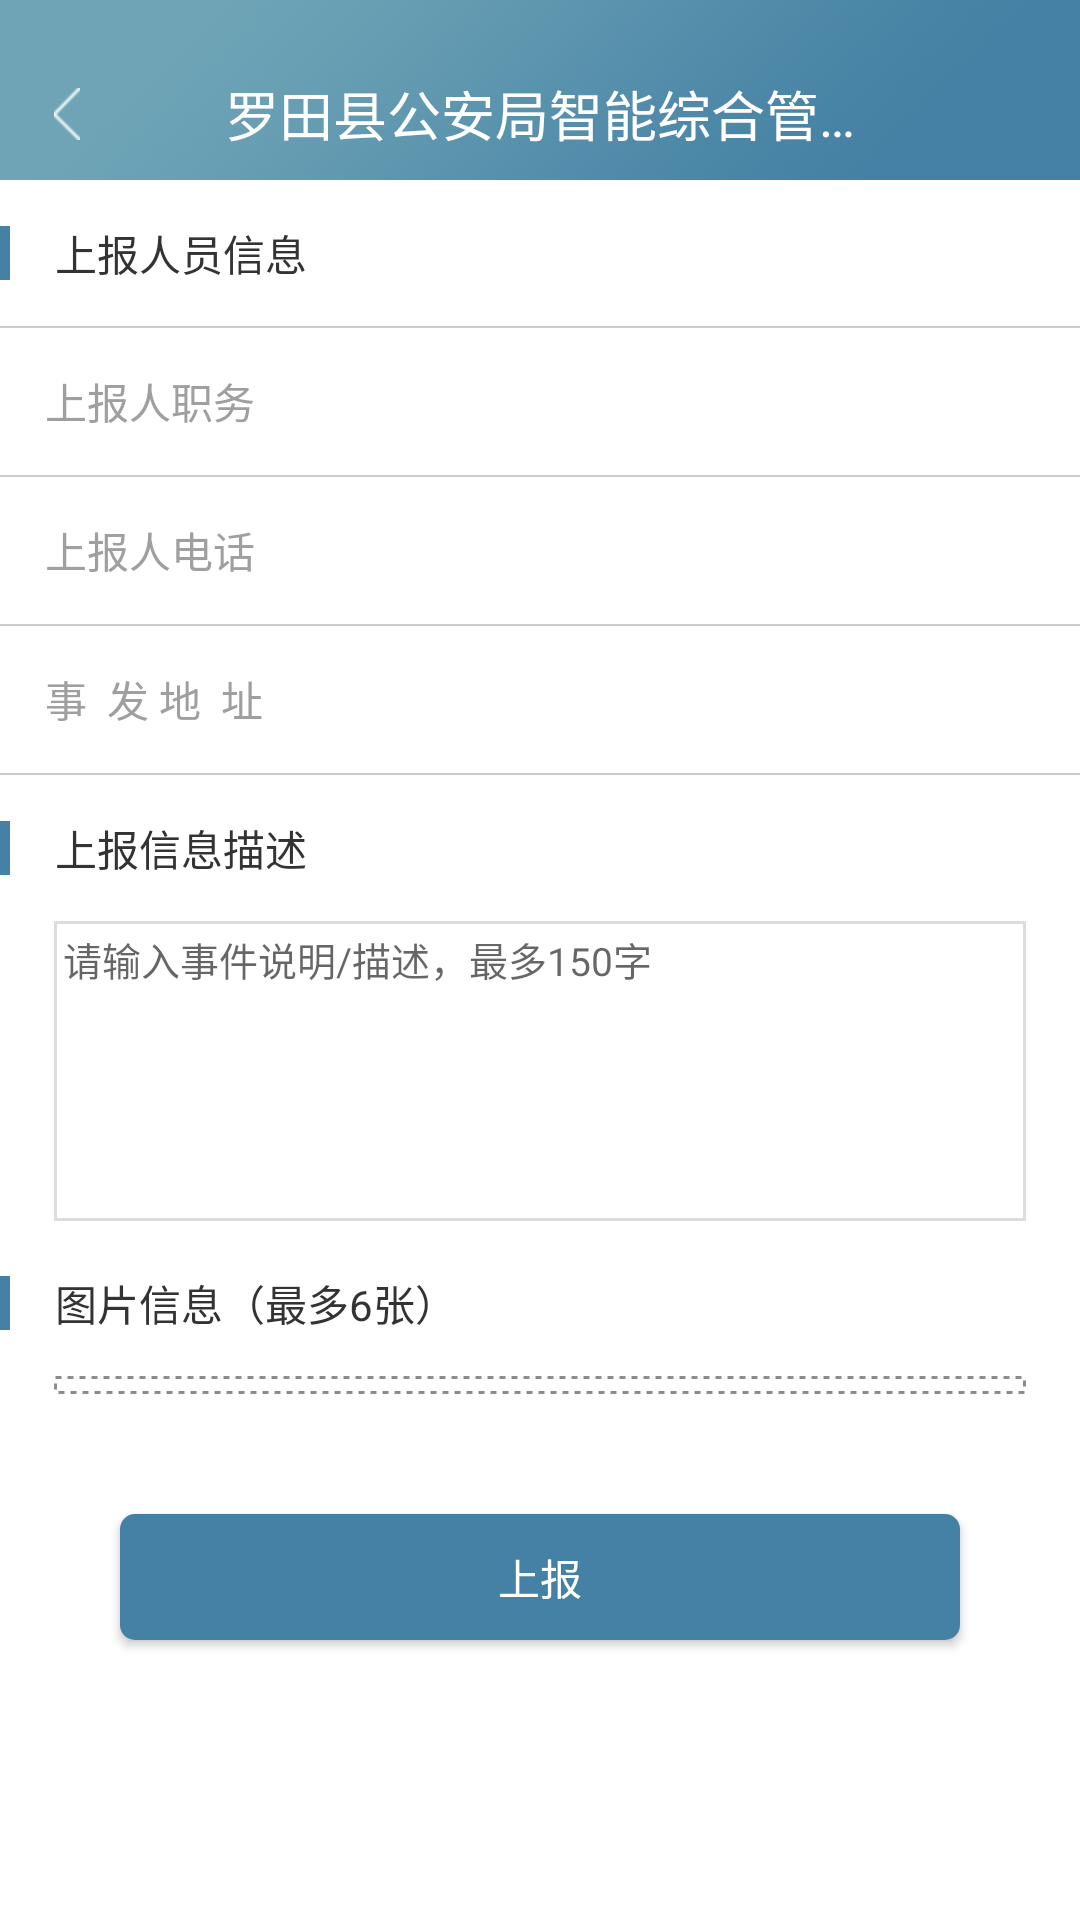

Produce the Android XML layout that renders to this screen, including the resource entries it uses.
<!-- AndroidManifest.xml: application theme AppTheme -->
<!-- res/layout/activity_tysjsb.xml -->
<?xml version="1.0" encoding="utf-8"?>
<LinearLayout xmlns:android="http://schemas.android.com/apk/res/android"
    android:layout_width="match_parent"
    android:layout_height="match_parent"
    android:background="@color/white"
    android:orientation="vertical">

    <include layout="@layout/activity_topbar" />

    <ScrollView
        android:layout_width="match_parent"
        android:layout_height="0dp"
        android:layout_weight="1">

        <LinearLayout
            android:layout_width="match_parent"
            android:layout_height="match_parent"
            android:orientation="vertical">

            <TextView
                android:layout_width="wrap_content"
                android:layout_height="wrap_content"
                android:layout_marginBottom="14dp"
                android:layout_marginTop="14dp"
                android:drawableLeft="@mipmap/icon_text_left"
                android:drawablePadding="15dp"
                android:text="上报人员信息"
                android:textColor="@color/text_black"
                android:textSize="14sp" />

            <View style="@style/gray_line" />

            <LinearLayout
                android:layout_width="match_parent"
                android:layout_height="wrap_content"
                android:gravity="center_vertical"
                android:orientation="horizontal"
                android:padding="5dp">

                <TextView
                    android:layout_width="wrap_content"
                    android:layout_height="wrap_content"
                    android:layout_marginLeft="10dp"
                    android:text="上报人职务"
                    android:textColor="@color/text_gray"
                    android:textSize="14sp" />

                <EditText
                    android:id="@+id/et_sbrzw"
                    android:layout_width="0dp"
                    android:layout_height="wrap_content"
                    android:layout_marginLeft="5dp"
                    android:layout_weight="1"
                    android:background="@null"
                    android:gravity="right"
                    android:paddingBottom="10dp"
                    android:paddingTop="10dp"
                    android:textColor="@color/black"
                    android:textSize="14sp" />
            </LinearLayout>

            <View style="@style/gray_line" />

            <LinearLayout
                android:layout_width="match_parent"
                android:layout_height="wrap_content"
                android:gravity="center_vertical"
                android:orientation="horizontal"
                android:padding="5dp">

                <TextView
                    android:layout_width="wrap_content"
                    android:layout_height="wrap_content"
                    android:layout_marginLeft="10dp"
                    android:text="上报人电话"
                    android:textColor="@color/text_gray"
                    android:textSize="14sp" />

                <EditText
                    android:id="@+id/et_sbrdh"
                    android:layout_width="0dp"
                    android:layout_height="wrap_content"
                    android:layout_marginLeft="5dp"
                    android:layout_weight="1"
                    android:background="@null"
                    android:inputType="phone"
                    android:gravity="right"
                    android:paddingBottom="10dp"
                    android:paddingTop="10dp"
                    android:textColor="@color/black"
                    android:textSize="14sp" />
            </LinearLayout>

            <View style="@style/gray_line" />

            <LinearLayout
                android:layout_width="match_parent"
                android:layout_height="wrap_content"
                android:gravity="center_vertical"
                android:orientation="horizontal"
                android:padding="5dp">

                <TextView
                    android:layout_width="wrap_content"
                    android:layout_height="wrap_content"
                    android:layout_marginLeft="10dp"
                    android:text="事  发 地  址"
                    android:textColor="@color/text_gray"
                    android:textSize="14sp" />

                <EditText
                    android:id="@+id/et_sbdz"
                    android:layout_width="0dp"
                    android:layout_height="wrap_content"
                    android:layout_marginLeft="5dp"
                    android:layout_weight="1"
                    android:background="@null"
                    android:gravity="right"
                    android:paddingBottom="10dp"
                    android:paddingTop="10dp"
                    android:textColor="@color/black"
                    android:textSize="14sp" />
            </LinearLayout>

            <View style="@style/gray_line" />

            <TextView
                android:layout_width="wrap_content"
                android:layout_height="wrap_content"
                android:layout_marginBottom="14dp"
                android:layout_marginTop="14dp"
                android:drawableLeft="@mipmap/icon_text_left"
                android:drawablePadding="15dp"
                android:text="上报信息描述"
                android:textColor="@color/text_black"
                android:textSize="14sp" />


            <EditText
                android:id="@+id/et_sjms"
                android:layout_width="match_parent"
                android:layout_height="100dp"
                android:layout_marginBottom="3dp"
                android:layout_marginLeft="18dp"
                android:layout_marginRight="18dp"
                android:background="@drawable/rectangular_border_gary"
                android:gravity="top|left"
                android:hint="请输入事件说明/描述，最多150字"
                android:maxLength="150"
                android:padding="3dp"
                android:textSize="13sp" />

            <TextView
                android:layout_width="wrap_content"
                android:layout_height="wrap_content"
                android:layout_marginBottom="14dp"
                android:layout_marginTop="14dp"
                android:drawableLeft="@mipmap/icon_text_left"
                android:drawablePadding="15dp"
                android:text="图片信息（最多6张）"
                android:textColor="@color/text_black"
                android:textSize="14sp" />

            <RelativeLayout
                android:layout_width="match_parent"
                android:layout_height="wrap_content"
                android:layout_marginLeft="18dp"
                android:layout_marginRight="18dp"
                android:background="@drawable/dotted_border"
                android:descendantFocusability="blocksDescendants"
                android:padding="3dp">

                <android.support.v7.widget.RecyclerView
                    android:id="@+id/rv_image_site"
                    android:layout_width="wrap_content"
                    android:layout_height="wrap_content" />
            </RelativeLayout>

            <Button
                android:id="@+id/btn_submit"
                style="@style/btn_style"
                android:layout_marginBottom="40dp"
                android:layout_marginTop="40dp"
                android:text="上报" />
        </LinearLayout>
    </ScrollView>

</LinearLayout>
<!-- res/layout/activity_topbar.xml (included above) -->
<?xml version="1.0" encoding="utf-8"?>
<RelativeLayout xmlns:android="http://schemas.android.com/apk/res/android"
    android:id="@+id/topbar"
    android:layout_width="fill_parent"
    android:layout_height="60dp"
    android:background="@mipmap/topbar_bg">

    <ImageButton
        android:id="@+id/ibtn_back"
        android:layout_width="wrap_content"
        android:layout_height="match_parent"
        android:layout_centerVertical="true"
        android:background="@null"
        android:onClick="backClick"
        android:paddingTop="16dp"
        android:paddingLeft="18dp"
        android:paddingRight="18dp"
        android:src="@mipmap/icon_back" />

    <Button
        android:id="@+id/btn_back"
        android:layout_width="wrap_content"
        android:layout_height="match_parent"
        android:layout_centerVertical="true"
        android:background="@null"
        android:drawableLeft="@mipmap/icon_back"
        android:drawablePadding="10dp"
        android:onClick="backClick"
        android:padding="10dp"
        android:text="返回"
        android:textColor="@color/white"
        android:textSize="14sp"
        android:visibility="gone" />

    <TextView
        android:id="@+id/tv_title"
        android:layout_width="wrap_content"
        android:layout_height="wrap_content"
        android:layout_centerHorizontal="true"
        android:layout_centerVertical="true"
        android:ellipsize="end"
        android:paddingTop="16dp"
        android:maxEms="10"
        android:maxLines="1"
        android:text="@string/app_name"
        android:textColor="@color/white"
        android:textSize="18sp" />


    <ImageButton
        android:id="@+id/ibtn_spare"
        android:layout_width="wrap_content"
        android:layout_height="wrap_content"
        android:layout_alignParentRight="true"
        android:layout_centerVertical="true"
        android:background="@null"
        android:padding="10dp"
        android:scaleType="fitXY"
        android:visibility="gone" />

    <Button
        android:id="@+id/btn_next"
        android:layout_width="wrap_content"
        android:layout_height="wrap_content"
        android:layout_alignParentRight="true"
        android:layout_centerVertical="true"
        android:paddingTop="16dp"
        android:background="@null"
        android:textColor="@color/white"
        android:textSize="14sp"
        android:visibility="gone" />

</RelativeLayout>
<!-- resources referenced by this layout -->
<resources>
  <color name="black">#000000</color>
  <color name="text_black">#333</color>
  <color name="text_gray">#9f9f9f</color>
  <color name="white">#ffffff</color>
  <!-- drawable dotted_border (drawable) -->
  <?xml version="1.0" encoding="utf-8"?>
  <shape xmlns:android="http://schemas.android.com/apk/res/android">
      
      <stroke
          android:dashGap="2dp"
          android:dashWidth="2dp"
          android:width="1dp"
          android:color="#8B8B8B" />
  </shape>
  <!-- drawable rectangular_border_gary (drawable) -->
  <?xml version="1.0" encoding="utf-8"?>
  <shape xmlns:android="http://schemas.android.com/apk/res/android">
      
      <stroke
          android:width="1dp"
          android:color="@color/gainsboro" />
  </shape>
  <!-- mipmap icon_back: png bitmap (mipmap-hdpi, 1149 bytes) -->
  <!-- mipmap icon_text_left: png bitmap (mipmap-hdpi, 83 bytes) -->
  <!-- mipmap topbar_bg: png bitmap (mipmap-hdpi, 97503 bytes) -->
  <string name="app_name">罗田县公安局智能综合管理综合平台</string>
  <style name="btn_style">
          <item name="android:layout_width">match_parent</item>
          <item name="android:layout_height">42dp</item>
          <item name="android:layout_marginBottom">30dp</item>
          <item name="android:layout_marginLeft">40dp</item>
          <item name="android:layout_marginRight">40dp</item>
          <item name="android:layout_marginTop">80dp</item>
          <item name="android:background">@drawable/selector_btn_theme_bg</item>
          <item name="android:textColor">@color/white</item>
          <item name="android:textSize">14sp</item>
      </style>
  <style name="gray_line">
          <item name="android:layout_width">match_parent</item>
          <item name="android:layout_height">0.5dp</item>
          <item name="android:background">@color/line_bg</item>
      </style>
  <style name="AppTheme" parent="Theme.AppCompat.Light.DarkActionBar">
          
          <item name="colorPrimary">@color/colorPrimary</item>
          <item name="colorPrimaryDark">@color/colorPrimaryDark</item>
          <item name="colorAccent">@color/colorAccent</item>
          <item name="android:windowIsTranslucent">true</item>
          <item name="android:windowNoTitle">true</item>
      </style>
  <color name="gainsboro">#dcdcdc</color>
  <!-- drawable selector_btn_theme_bg (drawable) -->
  <?xml version="1.0" encoding="utf-8"?>
  <selector xmlns:android="http://schemas.android.com/apk/res/android">
  
      <item android:state_pressed="true" android:drawable="@drawable/shape_btn_bg_pressed"/>
      <item android:state_selected="true" android:drawable="@drawable/shape_btn_bg_pressed"/>
      <item android:drawable="@drawable/shape_btn_bg_normal"/>
  
  </selector>
  <color name="line_bg">#ccc</color>
  <color name="colorAccent">#FF4081</color>
  <!-- drawable shape_btn_bg_pressed (drawable) -->
  <?xml version="1.0" encoding="utf-8"?>
  <shape xmlns:android="http://schemas.android.com/apk/res/android"
      android:shape="rectangle">
  
      <corners android:radius="5dp"/>
  
      <solid android:color="@color/btn_pressed_bg"/>
  
  </shape>
  <!-- drawable shape_btn_bg_normal (drawable) -->
  <?xml version="1.0" encoding="utf-8"?>
  <shape xmlns:android="http://schemas.android.com/apk/res/android"
      android:shape="rectangle">
  
      <corners android:radius="5dp"/>
  
      <solid android:color="@color/theme_bg"/>
  
  
  </shape>
  <color name="btn_pressed_bg">#4D88A6</color>
  <color name="theme_bg">#4581A5</color>
  <!-- not gathered from this repository: default colours our renderer supplied (Android Studio template values) -->
  <color name="colorPrimary">#FF6200EE</color>
  <color name="colorPrimaryDark">#FF3700B3</color>
</resources>
